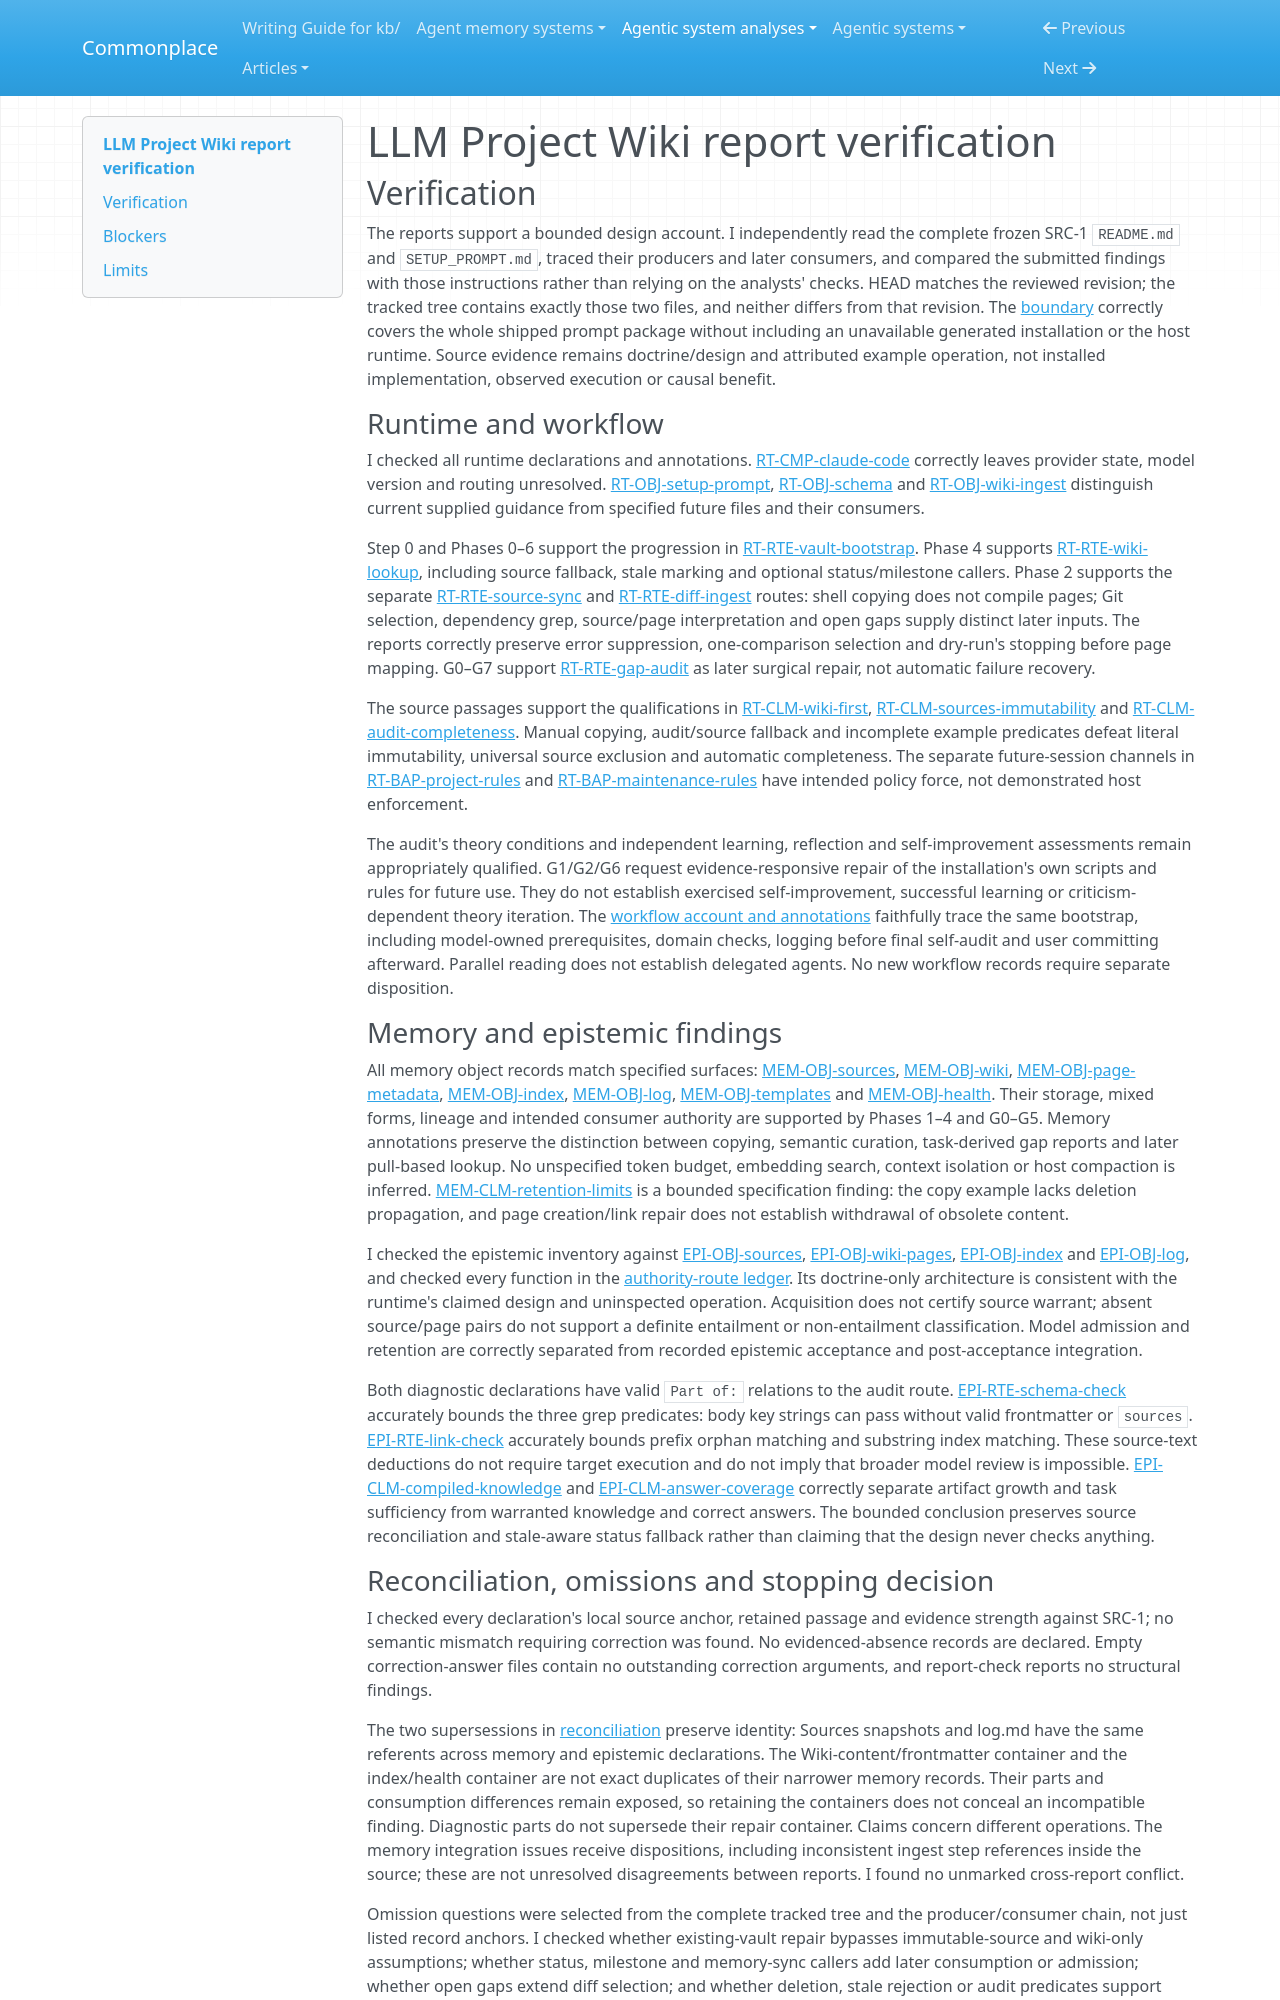

repository: zby/commonplace · page: agentic-system-analyses/retained/akash-r34--llm-project-wiki/report-verification/index.html · generator: mkdocs

---
type: agentic-system-analyses/types/agentic-system-verification.md
description: "Independent report verification of LLM Project Wiki's complete prompt package at its frozen revision."
run-id: AAS-2026-10-14-llm-project-wiki-c6c664168f3e-01
reviewed-boundary: "1fdfba9129a46afd18aa68a83f12d6716ab694c6"
---

# LLM Project Wiki report verification

## Verification

The reports support a bounded design account. I independently read the complete frozen SRC-1 `README.md` and `SETUP_PROMPT.md`, traced their producers and later consumers, and compared the submitted findings with those instructions rather than relying on the analysts' checks. HEAD matches the reviewed revision; the tracked tree contains exactly those two files, and neither differs from that revision. The [boundary](boundary.md#boundary-and-evidence) correctly covers the whole shipped prompt package without including an unavailable generated installation or the host runtime. Source evidence remains doctrine/design and attributed example operation, not installed implementation, observed execution or causal benefit.

### Runtime and workflow

I checked all runtime declarations and annotations. [RT-CMP-claude-code](runtime.md#rt-cmp-claude-code) correctly leaves provider state, model version and routing unresolved. [RT-OBJ-setup-prompt](runtime.md#rt-obj-setup-prompt), [RT-OBJ-schema](runtime.md#rt-obj-schema) and [RT-OBJ-wiki-ingest](runtime.md#rt-obj-wiki-ingest) distinguish current supplied guidance from specified future files and their consumers.

Step 0 and Phases 0–6 support the progression in [RT-RTE-vault-bootstrap](runtime.md#rt-rte-vault-bootstrap). Phase 4 supports [RT-RTE-wiki-lookup](runtime.md#rt-rte-wiki-lookup), including source fallback, stale marking and optional status/milestone callers. Phase 2 supports the separate [RT-RTE-source-sync](runtime.md#rt-rte-source-sync) and [RT-RTE-diff-ingest](runtime.md#rt-rte-diff-ingest) routes: shell copying does not compile pages; Git selection, dependency grep, source/page interpretation and open gaps supply distinct later inputs. The reports correctly preserve error suppression, one-comparison selection and dry-run's stopping before page mapping. G0–G7 support [RT-RTE-gap-audit](runtime.md#rt-rte-gap-audit) as later surgical repair, not automatic failure recovery.

The source passages support the qualifications in [RT-CLM-wiki-first](runtime.md#rt-clm-wiki-first), [RT-CLM-sources-immutability](runtime.md#rt-clm-sources-immutability) and [RT-CLM-audit-completeness](runtime.md#rt-clm-audit-completeness). Manual copying, audit/source fallback and incomplete example predicates defeat literal immutability, universal source exclusion and automatic completeness. The separate future-session channels in [RT-BAP-project-rules](runtime.md#rt-bap-project-rules) and [RT-BAP-maintenance-rules](runtime.md#rt-bap-maintenance-rules) have intended policy force, not demonstrated host enforcement.

The audit's theory conditions and independent learning, reflection and self-improvement assessments remain appropriately qualified. G1/G2/G6 request evidence-responsive repair of the installation's own scripts and rules for future use. They do not establish exercised self-improvement, successful learning or criticism-dependent theory iteration. The [workflow account and annotations](workflow.md#workflow-account) faithfully trace the same bootstrap, including model-owned prerequisites, domain checks, logging before final self-audit and user committing afterward. Parallel reading does not establish delegated agents. No new workflow records require separate disposition.

### Memory and epistemic findings

All memory object records match specified surfaces: [MEM-OBJ-sources](memory.md#mem-obj-sources), [MEM-OBJ-wiki](memory.md#mem-obj-wiki), [MEM-OBJ-page-metadata](memory.md#mem-obj-page-metadata), [MEM-OBJ-index](memory.md#mem-obj-index), [MEM-OBJ-log](memory.md#mem-obj-log), [MEM-OBJ-templates](memory.md#mem-obj-templates) and [MEM-OBJ-health](memory.md#mem-obj-health). Their storage, mixed forms, lineage and intended consumer authority are supported by Phases 1–4 and G0–G5. Memory annotations preserve the distinction between copying, semantic curation, task-derived gap reports and later pull-based lookup. No unspecified token budget, embedding search, context isolation or host compaction is inferred. [MEM-CLM-retention-limits](memory.md#mem-clm-retention-limits) is a bounded specification finding: the copy example lacks deletion propagation, and page creation/link repair does not establish withdrawal of obsolete content.

I checked the epistemic inventory against [EPI-OBJ-sources](epistemic.md#epi-obj-sources), [EPI-OBJ-wiki-pages](epistemic.md#epi-obj-wiki-pages), [EPI-OBJ-index](epistemic.md#epi-obj-index) and [EPI-OBJ-log](epistemic.md#epi-obj-log), and checked every function in the [authority-route ledger](epistemic.md#authority-route-ledger). Its doctrine-only architecture is consistent with the runtime's claimed design and uninspected operation. Acquisition does not certify source warrant; absent source/page pairs do not support a definite entailment or non-entailment classification. Model admission and retention are correctly separated from recorded epistemic acceptance and post-acceptance integration.

Both diagnostic declarations have valid `Part of:` relations to the audit route. [EPI-RTE-schema-check](epistemic.md#epi-rte-schema-check) accurately bounds the three grep predicates: body key strings can pass without valid frontmatter or `sources`. [EPI-RTE-link-check](epistemic.md#epi-rte-link-check) accurately bounds prefix orphan matching and substring index matching. These source-text deductions do not require target execution and do not imply that broader model review is impossible. [EPI-CLM-compiled-knowledge](epistemic.md#epi-clm-compiled-knowledge) and [EPI-CLM-answer-coverage](epistemic.md#epi-clm-answer-coverage) correctly separate artifact growth and task sufficiency from warranted knowledge and correct answers. The bounded conclusion preserves source reconciliation and stale-aware status fallback rather than claiming that the design never checks anything.
